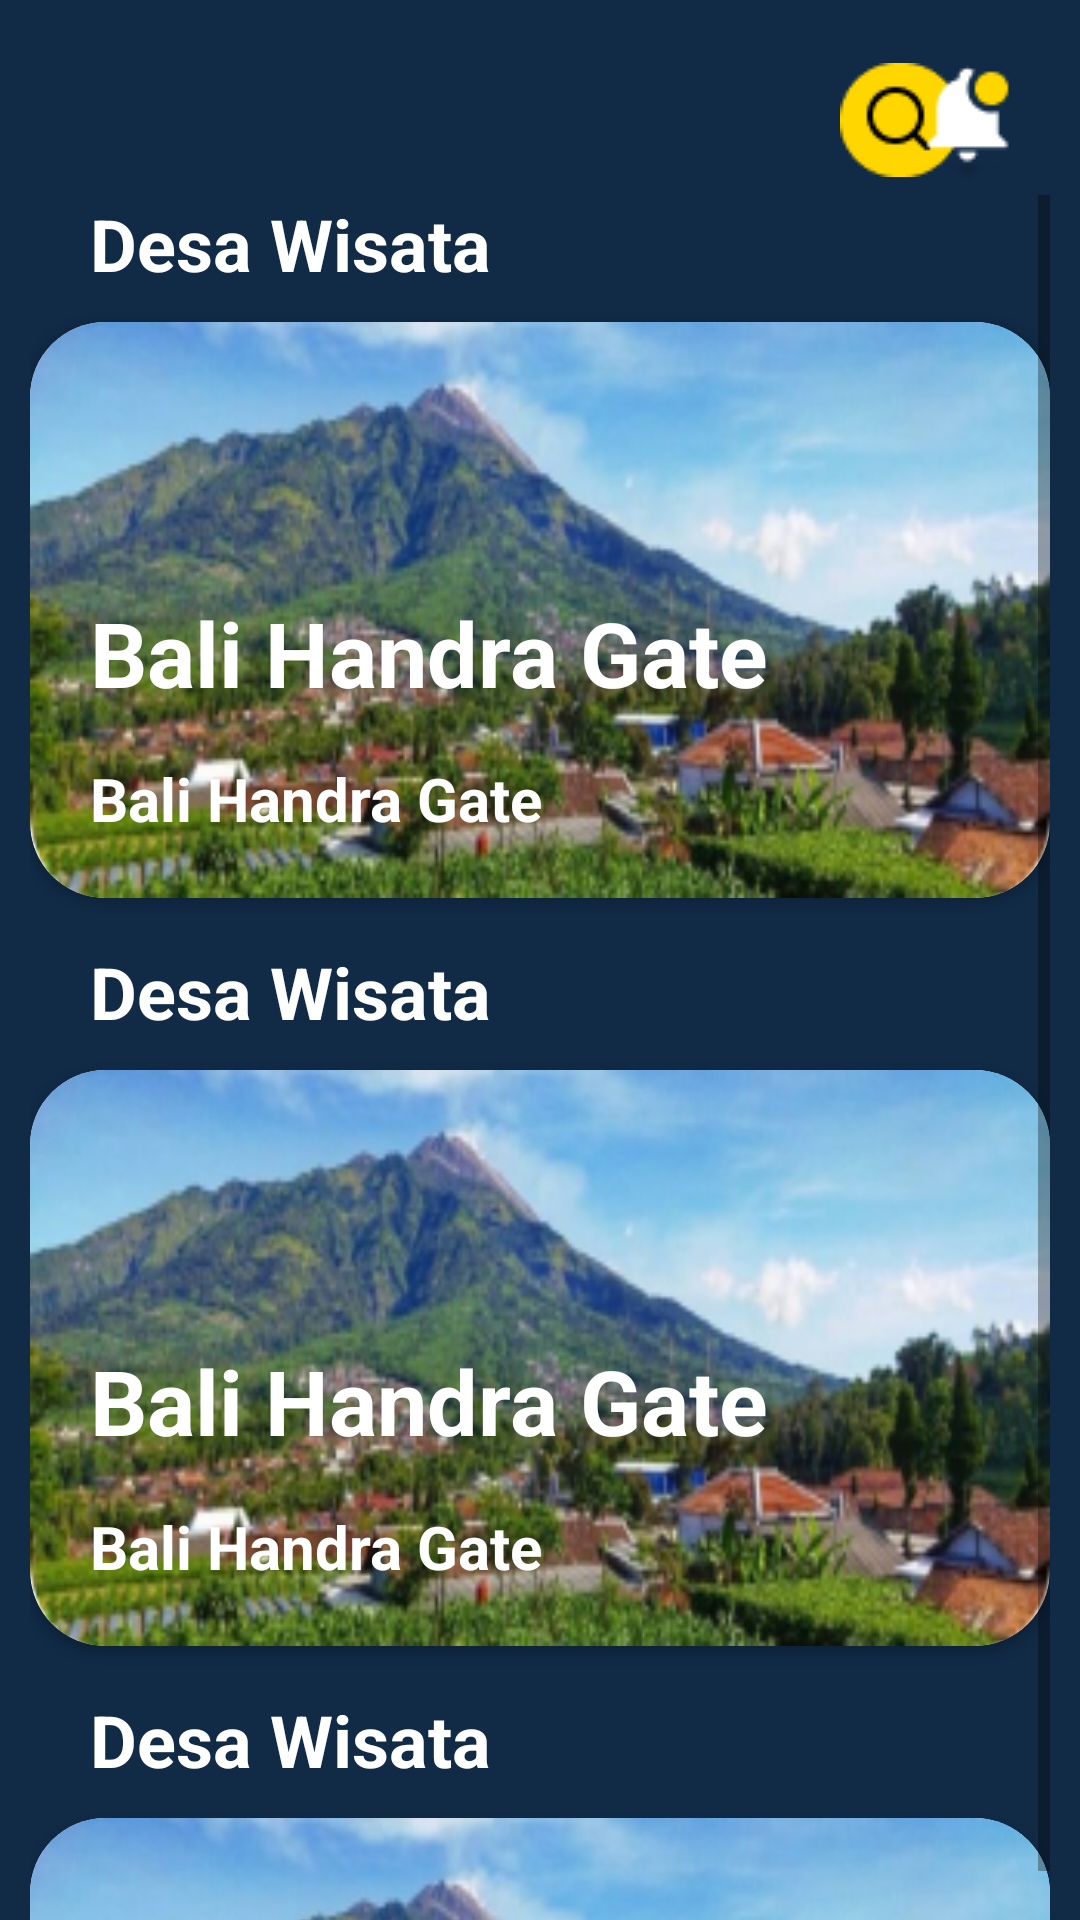

This screen was rendered from an Android layout file. Write that file and the resources it references.
<!-- AndroidManifest.xml: application theme Theme.Macro -->
<!-- res/layout/fragment_paket_liburan.xml -->
<?xml version="1.0" encoding="utf-8"?>
<FrameLayout xmlns:android="http://schemas.android.com/apk/res/android"
    xmlns:tools="http://schemas.android.com/tools"
    android:layout_width="match_parent"
    android:layout_height="match_parent"
    xmlns:app="http://schemas.android.com/apk/res-auto"
    tools:context=".PaketLiburanFragment"
    android:background="@color/bgapp"
    android:id="@+id/paketliburan">

    <androidx.constraintlayout.widget.ConstraintLayout
        android:layout_width="match_parent"
        android:layout_height="match_parent"
        android:paddingStart="10dp"
        android:paddingEnd="10dp">
    <androidx.constraintlayout.widget.ConstraintLayout
        android:layout_width="match_parent"
        android:id="@+id/const1"
        android:layout_height="wrap_content"
        app:layout_constraintTop_toTopOf="parent"
        app:layout_constraintStart_toStartOf="parent"
        app:layout_constraintEnd_toEndOf="parent">
        <EditText
            android:id="@+id/search"
            android:layout_width="290dp"
            android:layout_height="50dp"
            android:layout_marginStart="20dp"
            android:layout_marginTop="15dp"
            android:background="@drawable/search_background"
            app:layout_constraintTop_toTopOf="parent"
            app:layout_constraintStart_toStartOf="parent"/>

        <ImageView
            android:id="@+id/imgsearch"
            android:layout_width="wrap_content"
            android:layout_height="50dp"
            android:layout_marginTop="15dp"
            android:src="@drawable/search"
            app:layout_constraintEnd_toEndOf="@+id/search"
            app:layout_constraintTop_toTopOf="parent" />

        <ImageView
            android:id="@+id/imgnotif"
            android:layout_width="wrap_content"
            android:layout_height="wrap_content"
            android:src="@drawable/notif"
            android:layout_marginTop="20dp"
            android:layout_marginEnd="10dp"
            app:layout_constraintTop_toTopOf="parent"
            app:layout_constraintEnd_toEndOf="parent"/>

    </androidx.constraintlayout.widget.ConstraintLayout>
    <ScrollView
        android:layout_width="match_parent"
        android:layout_height="wrap_content"
        app:layout_constraintTop_toBottomOf="@+id/const1">
        <androidx.constraintlayout.widget.ConstraintLayout
            android:layout_width="match_parent"
            android:layout_height="match_parent">



            <TextView
                android:id="@+id/textDesaWisata"
                android:layout_width="wrap_content"
                android:layout_height="wrap_content"
                android:text="Desa Wisata"
                app:layout_constraintTop_toTopOf="@+id/search"
                app:layout_constraintStart_toStartOf="parent"
                android:textColor="@color/white"
                android:textStyle="bold"
                android:textSize="24sp"
                android:layout_marginTop="15dp"
                android:layout_marginStart="20dp"/>

            <androidx.cardview.widget.CardView
                android:id="@+id/recyclerview"
                android:layout_width="match_parent"
                android:layout_height="wrap_content"
                android:layout_marginTop="10dp"
                app:cardCornerRadius="25dp"
                app:layout_constraintTop_toBottomOf="@+id/textDesaWisata"
                >
                <androidx.constraintlayout.widget.ConstraintLayout
                    android:layout_width="match_parent"
                    android:layout_height="192dp"
                    android:background="@drawable/destinasi1"
                    >
                    <TextView
                        android:id="@+id/textjudul1"
                        android:layout_width="wrap_content"
                        android:layout_height="wrap_content"
                        android:text="Bali Handra Gate"
                        android:textColor="@color/white"
                        android:textStyle="bold"
                        android:textSize="30sp"
                        android:layout_marginStart="20dp"
                        app:layout_constraintTop_toTopOf="parent"
                        app:layout_constraintStart_toStartOf="parent"
                        android:layout_marginTop="90dp"/>
                    <TextView
                        android:id="@+id/textjudulbawah1"
                        android:layout_width="wrap_content"
                        android:layout_height="wrap_content"
                        android:text="Bali Handra Gate"
                        android:textColor="@color/white"
                        android:textStyle="bold"
                        android:textSize="20sp"
                        android:layout_marginStart="20dp"
                        app:layout_constraintTop_toBottomOf="@+id/textjudul1"
                        app:layout_constraintStart_toStartOf="parent"
                        android:layout_marginTop="15dp"/>





                </androidx.constraintlayout.widget.ConstraintLayout>
            </androidx.cardview.widget.CardView>

            <TextView
                android:id="@+id/textDesaWisata1"
                android:layout_width="wrap_content"
                android:layout_height="wrap_content"
                android:text="Desa Wisata"
                app:layout_constraintTop_toBottomOf="@+id/recyclerview"
                app:layout_constraintStart_toStartOf="parent"
                android:textColor="@color/white"
                android:textStyle="bold"
                android:textSize="24sp"
                android:layout_marginTop="15dp"
                android:layout_marginStart="20dp"/>
            <androidx.cardview.widget.CardView
                android:id="@+id/recyclerview2"
                android:layout_width="match_parent"
                android:layout_height="wrap_content"
                android:layout_marginTop="10dp"
                app:cardCornerRadius="25dp"
                app:layout_constraintTop_toBottomOf="@+id/textDesaWisata1"
                >
                <androidx.constraintlayout.widget.ConstraintLayout
                    android:layout_width="match_parent"
                    android:layout_height="192dp"
                    android:background="@drawable/destinasi1"
                    >
                    <TextView
                        android:id="@+id/textjudul2"
                        android:layout_width="wrap_content"
                        android:layout_height="wrap_content"
                        android:text="Bali Handra Gate"
                        android:textColor="@color/white"
                        android:textStyle="bold"
                        android:textSize="30sp"
                        android:layout_marginStart="20dp"
                        app:layout_constraintTop_toTopOf="parent"
                        app:layout_constraintStart_toStartOf="parent"
                        android:layout_marginTop="90dp"/>
                    <TextView
                        android:id="@+id/textjudulbawah2"
                        android:layout_width="wrap_content"
                        android:layout_height="wrap_content"
                        android:text="Bali Handra Gate"
                        android:textColor="@color/white"
                        android:textStyle="bold"
                        android:textSize="20sp"
                        android:layout_marginStart="20dp"
                        app:layout_constraintTop_toBottomOf="@+id/textjudul2"
                        app:layout_constraintStart_toStartOf="parent"
                        android:layout_marginTop="15dp"/>





                </androidx.constraintlayout.widget.ConstraintLayout>
            </androidx.cardview.widget.CardView>

            <TextView
                android:id="@+id/textDesaWisata3"
                android:layout_width="wrap_content"
                android:layout_height="wrap_content"
                android:text="Desa Wisata"
                app:layout_constraintTop_toBottomOf="@+id/recyclerview2"
                app:layout_constraintStart_toStartOf="parent"
                android:textColor="@color/white"
                android:textStyle="bold"
                android:textSize="24sp"
                android:layout_marginTop="15dp"
                android:layout_marginStart="20dp"/>
            <androidx.cardview.widget.CardView
                android:id="@+id/recyclerview1"
                android:layout_width="match_parent"
                android:layout_height="wrap_content"
                android:layout_marginTop="10dp"
                app:cardCornerRadius="25dp"
                app:layout_constraintTop_toBottomOf="@+id/textDesaWisata3"
                >
                <androidx.constraintlayout.widget.ConstraintLayout
                    android:layout_width="match_parent"
                    android:layout_height="192dp"
                    android:background="@drawable/destinasi1"
                    >
                    <TextView
                        android:id="@+id/textjudul3"
                        android:layout_width="wrap_content"
                        android:layout_height="wrap_content"
                        android:text="Bali Handra Gate"
                        android:textColor="@color/white"
                        android:textStyle="bold"
                        android:textSize="30sp"
                        android:layout_marginStart="20dp"
                        app:layout_constraintTop_toTopOf="parent"
                        app:layout_constraintStart_toStartOf="parent"
                        android:layout_marginTop="90dp"/>
                    <TextView
                        android:id="@+id/textjudulbawah3"
                        android:layout_width="wrap_content"
                        android:layout_height="wrap_content"
                        android:text="Bali Handra Gate"
                        android:textColor="@color/white"
                        android:textStyle="bold"
                        android:textSize="20sp"
                        android:layout_marginStart="20dp"
                        app:layout_constraintTop_toBottomOf="@+id/textjudul3"
                        app:layout_constraintStart_toStartOf="parent"
                        android:layout_marginTop="15dp"/>





                </androidx.constraintlayout.widget.ConstraintLayout>
            </androidx.cardview.widget.CardView>
        </androidx.constraintlayout.widget.ConstraintLayout>
    </ScrollView>


    </androidx.constraintlayout.widget.ConstraintLayout>

</FrameLayout>
<!-- resources referenced by this layout -->
<resources>
  <color name="bgapp">#112A46</color>
  <color name="white">#FFFFFFFF</color>
  <!-- drawable destinasi1: png bitmap (drawable, 96144 bytes) -->
  <!-- drawable notif: png bitmap (drawable, 796 bytes) -->
  <!-- drawable search: png bitmap (drawable, 1063 bytes) -->
  <style name="Theme.Macro" parent="Base.Theme.Macro" />
  <style name="Base.Theme.Macro" parent="Theme.AppCompat.Light.NoActionBar">
          
          
      </style>
</resources>
